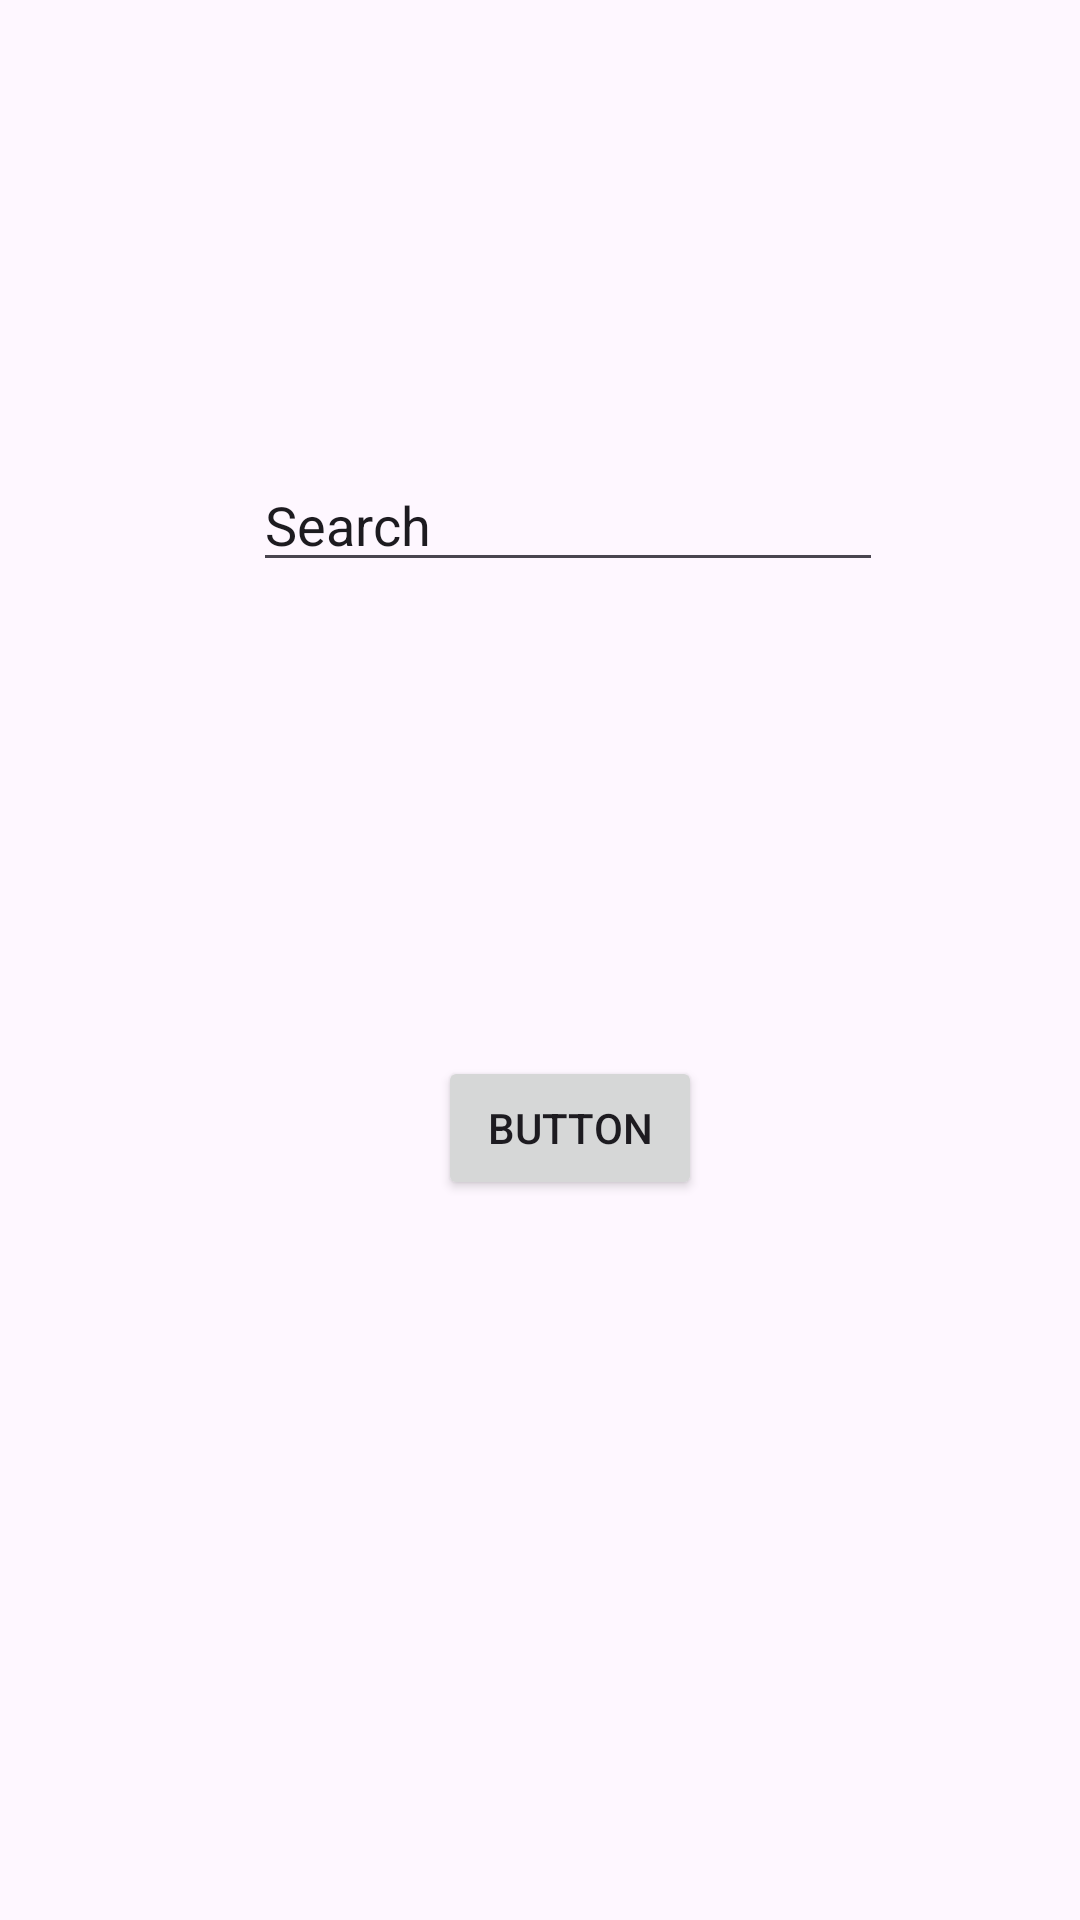

The Android layout XML behind this screen, and the referenced resources:
<!-- AndroidManifest.xml: application theme Theme.ActualFinalProject -->
<!-- res/layout/fragment_search.xml -->
<?xml version="1.0" encoding="utf-8"?>
<androidx.constraintlayout.widget.ConstraintLayout xmlns:android="http://schemas.android.com/apk/res/android"
    xmlns:app="http://schemas.android.com/apk/res-auto"
    xmlns:tools="http://schemas.android.com/tools"
    android:id="@+id/searchConstraintLayout"
    android:layout_width="match_parent"
    android:layout_height="match_parent"
    tools:context=".SearchFragment" >

    <Button
        android:id="@+id/btnSubmit"
        android:layout_width="wrap_content"
        android:layout_height="wrap_content"
        android:text="Button"
        app:layout_constraintBottom_toBottomOf="parent"
        app:layout_constraintEnd_toEndOf="parent"
        app:layout_constraintHorizontal_bias="0.537"
        app:layout_constraintStart_toStartOf="parent"
        app:layout_constraintTop_toBottomOf="@+id/searchText"
        app:layout_constraintVertical_bias="0.397" />

    <EditText
        android:id="@+id/searchText"
        android:layout_width="wrap_content"
        android:layout_height="wrap_content"
        android:ems="10"
        android:inputType="text"
        android:text="Search"
        app:layout_constraintBottom_toBottomOf="parent"
        app:layout_constraintEnd_toEndOf="parent"
        app:layout_constraintHorizontal_bias="0.562"
        app:layout_constraintStart_toStartOf="parent"
        app:layout_constraintTop_toTopOf="parent"
        app:layout_constraintVertical_bias="0.255" />
</androidx.constraintlayout.widget.ConstraintLayout>
<!-- resources referenced by this layout -->
<resources>
  <style name="Theme.ActualFinalProject" parent="Base.Theme.ActualFinalProject" />
  <style name="Base.Theme.ActualFinalProject" parent="Theme.Material3.DayNight.NoActionBar">
          
          
      </style>
</resources>
